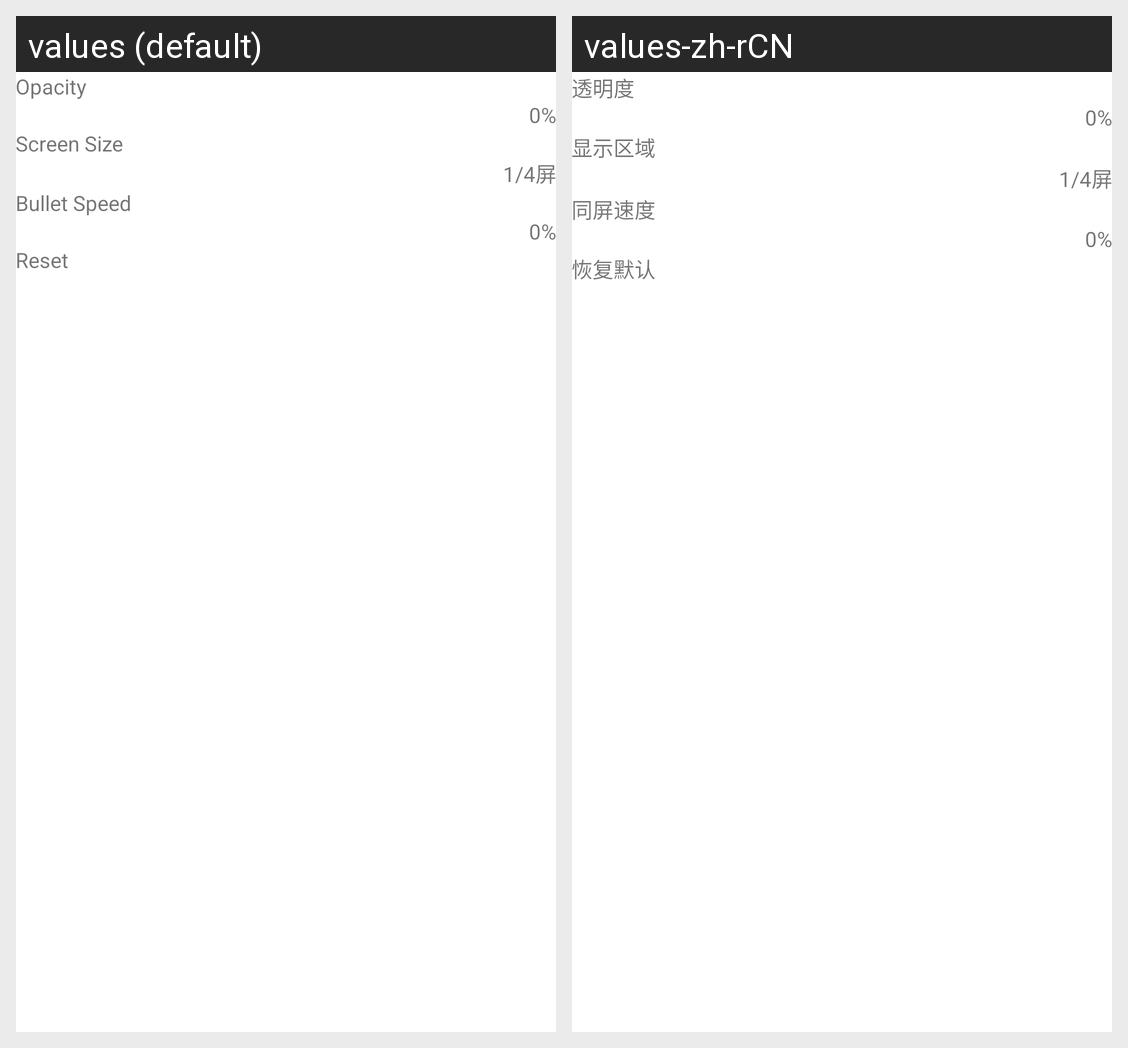

The Android screen above is rendered under two locales of the same app. Produce the string resources it draws, with the default and per-locale values.
Android screen res/layout/alivc_dialog_danmaku_setting.xml rendered under 2 locales, left to right: values (default), values-zh-rCN. Device: Nexus 5 (rendered at 1080×1920; each locale shown at half size, 540×960, under a caption strip naming it); theme Theme.MaterialComponents.DayNight.NoActionBar.
Strings drawn on this screen, with the default value and each locale's value (text and hints the layout hard-codes, and strings that could not be matched under every locale, appear in the picture but are not listed):

alivc_danmaku_setting_alpha
  values: Opacity
  values-zh-rCN: 透明度

alivc_danmaku_setting_region
  values: Screen Size
  values-zh-rCN: 显示区域

alivc_danmaku_setting_speed
  values: Bullet Speed
  values-zh-rCN: 同屏速度

alivc_danmaku_setting_default
  values: Reset
  values-zh-rCN: 恢复默认
